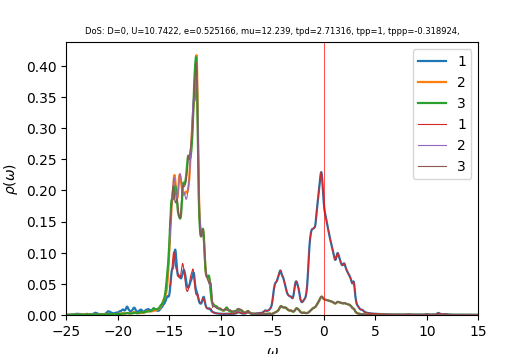

Source data for this figure (header and first rows):
w	up_1	up_2	up_3	down_1	down_2	down_3	cumul_up_1	cumul_up_2	cumul_up_3	cumul_down_1	cumul_down_2	cumul_down_3	
-25	0.0004417	0.0003374	0.0003422	8.09406e-05	3.80719e-05	3.80414e-05	0	0	0	0	0	0
-24.96	0.0004226	0.0003395	0.0003423	8.09635e-05	3.81654e-05	3.81272e-05	1.69195e-05	1.35926e-05	1.37072e-05	3.24178e-06	1.52814e-06	1.52661e-06
-24.92	0.0004109	0.0003419	0.0003432	8.11601e-05	3.82613e-05	3.82153e-05	3.33724e-05	2.72818e-05	2.74481e-05	6.49143e-06	3.06013e-06	3.05676e-06
-24.88	0.0004051	0.0003446	0.0003445	8.15266e-05	3.83597e-05	3.83055e-05	4.95936e-05	4.10785e-05	4.12439e-05	9.75576e-06	4.59605e-06	4.59051e-06
-24.84	0.0004042	0.0003475	0.0003463	8.20667e-05	3.84608e-05	3.83978e-05	6.57761e-05	5.49935e-05	5.51111e-05	1.30417e-05	6.13602e-06	6.12796e-06
-24.8	0.0004074	0.0003508	0.0003485	8.27914e-05	3.8565e-05	3.84923e-05	8.209e-05	6.9038e-05	6.90635e-05	1.63567e-05	7.68016e-06	7.66919e-06
-24.76	0.0004148	0.0003543	0.0003509	8.37204e-05	3.86726e-05	3.85892e-05	9.86971e-05	8.32238e-05	8.31133e-05	1.97089e-05	9.22862e-06	9.21431e-06
-24.72	0.0004263	0.0003582	0.0003536	8.48833e-05	3.87842e-05	3.86886e-05	0.0001158	9.75649e-05	9.72722e-05	2.31076e-05	1.07815e-05	1.07634e-05
-24.68	0.0004424	0.0003625	0.0003566	8.63229e-05	3.89008e-05	3.87909e-05	0.0001335	0.0001121	0.0001116	2.6564e-05	1.23391e-05	1.23166e-05
-24.64	0.0004639	0.0003673	0.00036	8.8099e-05	3.90233e-05	3.88967e-05	0.0001521	0.0001268	0.000126	3.00914e-05	1.39016e-05	1.3874e-05
-24.6	0.0004922	0.0003728	0.0003637	9.02955e-05	3.91532e-05	3.90066e-05	0.0001718	0.0001417	0.0001405	3.37069e-05	1.54693e-05	1.54358e-05
-24.56	0.0005293	0.0003792	0.0003678	9.30294e-05	3.92928e-05	3.91218e-05	0.000193	0.0001569	0.0001553	3.74318e-05	1.70426e-05	1.70023e-05
-24.52	0.0005781	0.0003869	0.0003725	9.64648e-05	3.94449e-05	3.92436e-05	0.0002161	0.0001724	0.0001702	4.12942e-05	1.8622e-05	1.85736e-05
-24.48	0.0006425	0.0003962	0.000378	0.0001008	3.96135e-05	3.93741e-05	0.0002418	0.0001882	0.0001853	4.53314e-05	2.02081e-05	2.01501e-05
-24.44	0.0007276	0.0004076	0.0003844	0.0001064	3.9804e-05	3.95162e-05	0.000271	0.0002046	0.0002007	4.95927e-05	2.18019e-05	2.17324e-05
-24.4	0.000837	0.0004217	0.000392	0.0001136	4.00227e-05	3.96734e-05	0.0003045	0.0002215	0.0002164	5.41417e-05	2.34044e-05	2.33209e-05
-24.36	0.0009679	0.0004378	0.0004008	0.0001227	4.02747e-05	3.98492e-05	0.0003432	0.000239	0.0002324	5.90549e-05	2.5017e-05	2.49165e-05
-24.32	0.001102	0.0004537	0.0004105	0.0001338	4.05614e-05	4.00462e-05	0.0003873	0.0002571	0.0002489	6.44133e-05	2.6641e-05	2.65199e-05
-24.28	0.001212	0.000466	0.0004204	0.0001471	4.08828e-05	4.02667e-05	0.0004359	0.0002758	0.0002657	7.03018e-05	2.8278e-05	2.81322e-05
-24.24	0.001297	0.0004743	0.0004308	0.0001632	4.12509e-05	4.05146e-05	0.0004878	0.0002948	0.000283	7.68359e-05	2.99297e-05	2.97544e-05
-24.2	0.001391	0.0004827	0.0004428	0.0001836	4.16898e-05	4.07918e-05	0.0005435	0.0003141	0.0003007	8.41877e-05	3.15989e-05	3.13877e-05
-24.16	0.001523	0.0004952	0.0004566	0.0002093	4.22174e-05	4.10902e-05	0.0006045	0.000334	0.000319	9.25661e-05	3.32893e-05	3.30329e-05
-24.12	0.001689	0.0005131	0.0004701	0.0002396	4.28365e-05	4.13968e-05	0.0006721	0.0003545	0.0003378	0.0001022	3.50045e-05	3.46905e-05
-24.08	0.001857	0.0005346	0.0004806	0.0002709	4.35013e-05	4.16923e-05	0.0007465	0.0003759	0.000357	0.000113	3.67463e-05	3.63598e-05
-24.04	0.001982	0.0005537	0.000487	0.0002936	4.40421e-05	4.19235e-05	0.0008258	0.0003981	0.0003765	0.0001248	3.85097e-05	3.80385e-05
-24	0.002016	0.0005625	0.0004902	0.0002952	4.42059e-05	4.20134e-05	0.0009066	0.0004206	0.0003962	0.0001366	4.02797e-05	3.97207e-05
-23.96	0.00196	0.0005586	0.0004922	0.0002731	4.39247e-05	4.19503e-05	0.000985	0.000443	0.0004159	0.0001475	4.20385e-05	4.14004e-05
-23.92	0.00187	0.0005485	0.0004948	0.0002397	4.34172e-05	4.18184e-05	0.00106	0.0004649	0.0004357	0.0001571	4.37769e-05	4.30748e-05
-23.88	0.001789	0.0005377	0.0004979	0.0002076	4.29222e-05	4.17021e-05	0.001132	0.0004865	0.0004556	0.0001654	4.54955e-05	4.47445e-05
-23.84	0.00172	0.0005272	0.0004998	0.0001821	4.25374e-05	4.16328e-05	0.0012	0.0005076	0.0004756	0.0001727	4.71987e-05	4.64115e-05
-23.8	0.001668	0.0005178	0.000501	0.0001636	4.22712e-05	4.16154e-05	0.001267	0.0005283	0.0004957	0.0001793	4.88913e-05	4.80778e-05
-23.76	0.001643	0.0005107	0.0005036	0.0001512	4.2107e-05	4.16494e-05	0.001333	0.0005487	0.0005159	0.0001853	5.05772e-05	4.97454e-05
-23.72	0.001623	0.0005056	0.0005074	0.0001436	4.20226e-05	4.17265e-05	0.001398	0.000569	0.0005362	0.0001911	5.22598e-05	5.14162e-05
-23.68	0.001565	0.0005007	0.0005097	0.0001386	4.19922e-05	4.18223e-05	0.001461	0.000589	0.0005566	0.0001966	5.39412e-05	5.30907e-05
-23.64	0.00145	0.0004951	0.0005075	0.0001339	4.19888e-05	4.18981e-05	0.001519	0.0006089	0.0005769	0.000202	5.56224e-05	5.47683e-05
-23.6	0.001296	0.0004894	0.0005004	0.0001279	4.19951e-05	4.19314e-05	0.001571	0.0006285	0.0005969	0.0002071	5.73039e-05	5.64473e-05
-23.56	0.001141	0.000485	0.0004913	0.0001212	4.20108e-05	4.19385e-05	0.001616	0.0006479	0.0006166	0.000212	5.8986e-05	5.81265e-05
-23.52	0.001012	0.0004827	0.0004834	0.0001152	4.20427e-05	4.19491e-05	0.001657	0.0006672	0.000636	0.0002166	6.06694e-05	5.98061e-05
-23.48	0.0009185	0.0004826	0.000478	0.0001105	4.20939e-05	4.19783e-05	0.001694	0.0006865	0.0006551	0.000221	6.23549e-05	6.14869e-05
-23.44	0.0008573	0.0004847	0.0004753	0.0001073	4.21633e-05	4.20281e-05	0.001728	0.0007059	0.0006741	0.0002253	6.40431e-05	6.31698e-05
-23.4	0.0008237	0.0004887	0.0004746	0.0001054	4.22494e-05	4.20956e-05	0.001761	0.0007255	0.0006931	0.0002295	6.57347e-05	6.48553e-05
-23.36	0.0008141	0.0004948	0.0004757	0.0001045	4.23511e-05	4.21775e-05	0.001794	0.0007453	0.0007122	0.0002337	6.74305e-05	6.65441e-05
-23.32	0.0008271	0.000503	0.0004783	0.0001047	4.2469e-05	4.22717e-05	0.001827	0.0007654	0.0007313	0.0002379	6.91309e-05	6.82366e-05
-23.28	0.0008639	0.0005139	0.0004823	0.0001059	4.26051e-05	4.23774e-05	0.001861	0.000786	0.0007507	0.0002421	7.08369e-05	6.99334e-05
-23.24	0.0009287	0.0005283	0.0004876	0.0001083	4.27632e-05	4.24947e-05	0.001898	0.0008072	0.0007702	0.0002465	7.25491e-05	7.16349e-05
-23.2	0.001028	0.0005472	0.0004945	0.0001121	4.29494e-05	4.26254e-05	0.00194	0.0008291	0.00079	0.000251	7.42688e-05	7.33416e-05
-23.16	0.001171	0.000572	0.0005032	0.0001178	4.31714e-05	4.27716e-05	0.001986	0.000852	0.0008101	0.0002557	7.59974e-05	7.50542e-05
-23.12	0.00136	0.0006032	0.0005139	0.0001255	4.3434e-05	4.29348e-05	0.002041	0.0008761	0.0008307	0.0002607	7.77365e-05	7.67733e-05
-23.08	0.001576	0.000638	0.0005257	0.0001349	4.37279e-05	4.31116e-05	0.002104	0.0009017	0.0008518	0.0002661	7.94873e-05	7.84995e-05
-23.04	0.001756	0.0006676	0.0005365	0.0001439	4.40154e-05	4.32878e-05	0.002174	0.0009284	0.0008732	0.0002719	8.12497e-05	8.02327e-05
-23	0.001822	0.0006806	0.0005432	0.0001499	4.42436e-05	4.34442e-05	0.002247	0.0009557	0.000895	0.0002779	8.30212e-05	8.19722e-05
-22.96	0.001758	0.000675	0.0005453	0.000152	4.43916e-05	4.35733e-05	0.002318	0.0009827	0.0009168	0.0002839	8.47987e-05	8.37169e-05
-22.92	0.00162	0.0006588	0.000545	0.0001504	4.44658e-05	4.3678e-05	0.002383	0.001009	0.0009386	0.00029	8.65791e-05	8.54658e-05
-22.88	0.001458	0.0006388	0.000544	0.0001451	4.44661e-05	4.37589e-05	0.002441	0.001035	0.0009604	0.0002958	8.83595e-05	8.72179e-05
-22.84	0.001301	0.0006192	0.0005435	0.0001374	4.44172e-05	4.38261e-05	0.002493	0.001059	0.0009822	0.0003013	9.0138e-05	8.89727e-05
-22.8	0.001171	0.0006033	0.0005442	0.0001299	4.43722e-05	4.3901e-05	0.00254	0.001084	0.001004	0.0003065	9.19146e-05	9.07305e-05
-22.76	0.001079	0.0005924	0.0005466	0.0001244	4.43691e-05	4.39995e-05	0.002583	0.001107	0.001026	0.0003115	9.36912e-05	9.24922e-05
-22.72	0.001025	0.0005865	0.0005508	0.0001214	4.44175e-05	4.41264e-05	0.002624	0.001131	0.001048	0.0003163	9.54697e-05	9.42591e-05
-22.68	0.001004	0.0005848	0.0005566	0.0001205	4.4508e-05	4.42759e-05	0.002664	0.001154	0.00107	0.0003211	9.72518e-05	9.60319e-05
-22.64	0.001012	0.0005865	0.0005642	0.0001206	4.46158e-05	4.44283e-05	0.002705	0.001178	0.001093	0.000326	9.90382e-05	9.78108e-05
... 940 more rows
